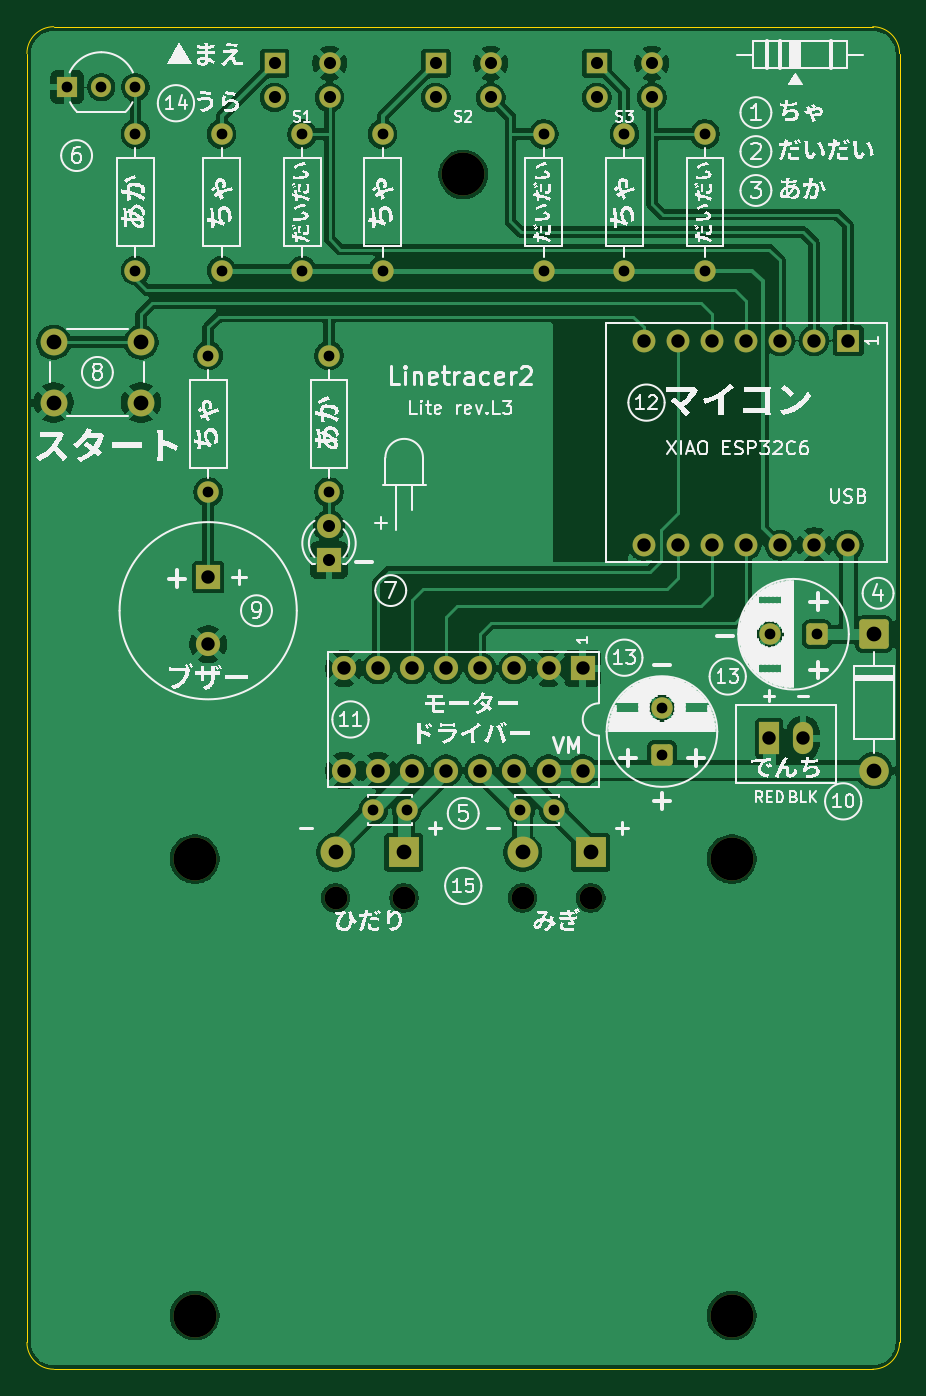
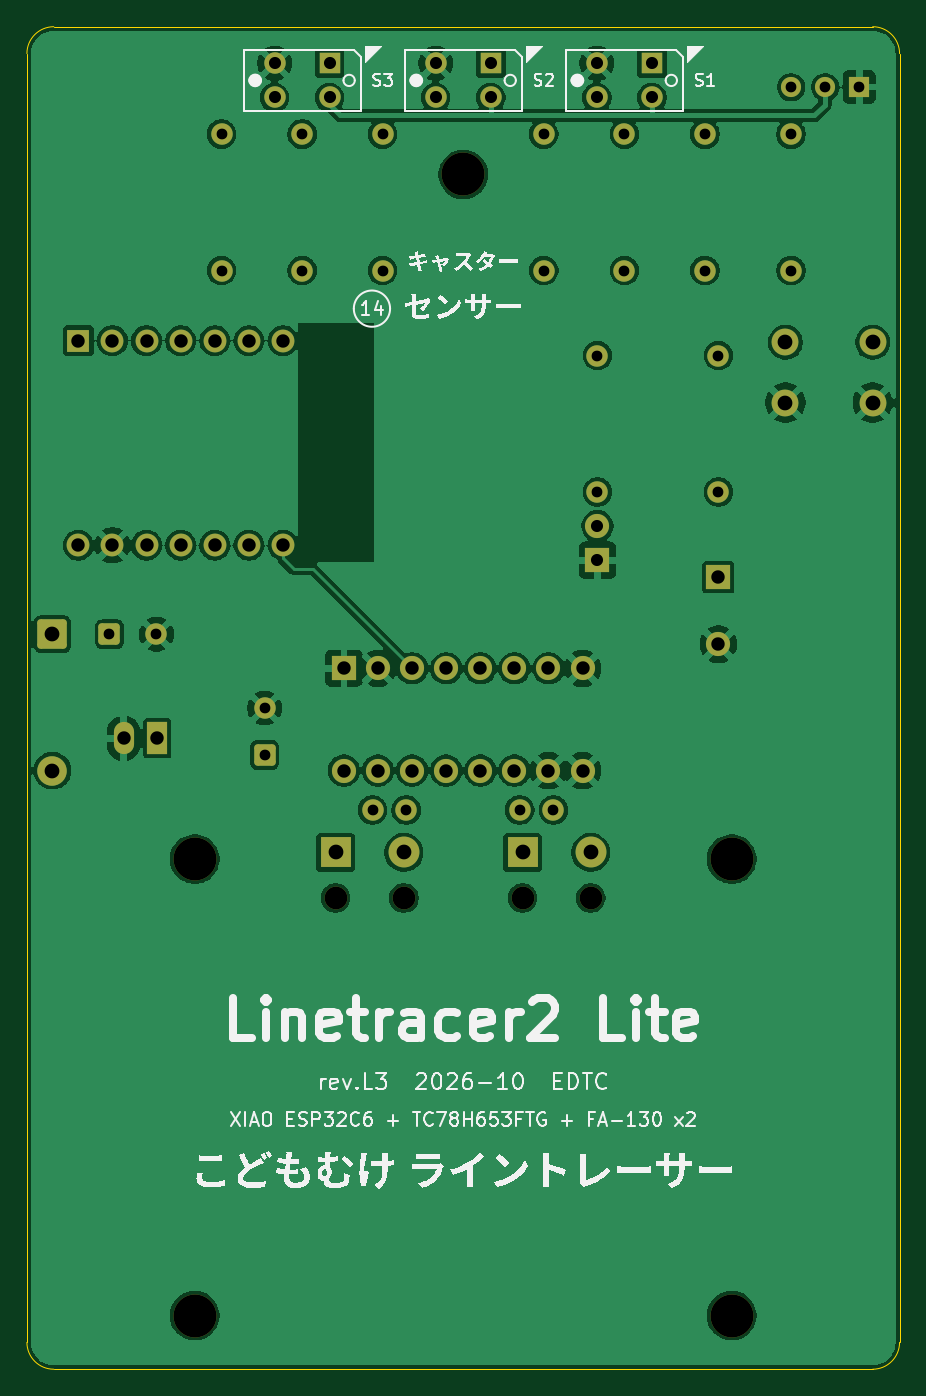
Circuit board: 9 layer files. Board 65.0 x 100.0 mm.
- bottom_copper: Linetracer2-Lite-B_Cu.gbl (156994 bytes)
- bottom_mask: Linetracer2-Lite-B_Mask.gbs (4845 bytes)
- bottom_silk: Linetracer2-Lite-B_Silkscreen.gbo (65405 bytes)
- outline: Linetracer2-Lite-Edge_Cuts.gm1 (1001 bytes)
- top_copper: Linetracer2-Lite-F_Cu.gtl (139159 bytes)
- top_mask: Linetracer2-Lite-F_Mask.gts (4845 bytes)
- top_silk: Linetracer2-Lite-F_Silkscreen.gto (174605 bytes)
- drill: Linetracer2-Lite-NPTH.drl (519 bytes)
- drill: Linetracer2-Lite-PTH.drl (1768 bytes)

=== bottom_copper: Linetracer2-Lite-B_Cu.gbl (156994 bytes, source omitted) ===
=== bottom_mask: Linetracer2-Lite-B_Mask.gbs ===
%TF.GenerationSoftware,KiCad,Pcbnew,10.0.6*%
%TF.CreationDate,2026-10-07T15:57:33+09:00*%
%TF.ProjectId,Linetracer2-Lite,4c696e65-7472-4616-9365-72322d4c6974,rev?*%
%TF.SameCoordinates,Original*%
%TF.FileFunction,Soldermask,Bot*%
%TF.FilePolarity,Negative*%
%FSLAX46Y46*%
G04 Gerber Fmt 4.6, Leading zero omitted, Abs format (unit mm)*
G04 Created by KiCad (PCBNEW 10.0.6) date 2026-10-07 15:57:33*
%MOMM*%
%LPD*%
G01*
G04 APERTURE LIST*
G04 Aperture macros list*
%AMRoundRect*
0 Rectangle with rounded corners*
0 $1 Rounding radius*
0 $2 $3 $4 $5 $6 $7 $8 $9 X,Y pos of 4 corners*
0 Add a 4 corners polygon primitive as box body*
4,1,4,$2,$3,$4,$5,$6,$7,$8,$9,$2,$3,0*
0 Add four circle primitives for the rounded corners*
1,1,$1+$1,$2,$3*
1,1,$1+$1,$4,$5*
1,1,$1+$1,$6,$7*
1,1,$1+$1,$8,$9*
0 Add four rect primitives between the rounded corners*
20,1,$1+$1,$2,$3,$4,$5,0*
20,1,$1+$1,$4,$5,$6,$7,0*
20,1,$1+$1,$6,$7,$8,$9,0*
20,1,$1+$1,$8,$9,$2,$3,0*%
G04 Aperture macros list end*
%ADD10C,3.200000*%
%ADD11C,1.600000*%
%ADD12C,1.700000*%
%ADD13R,2.300000X2.300000*%
%ADD14C,2.300000*%
%ADD15R,1.500000X1.500000*%
%ADD16C,1.500000*%
%ADD17R,1.500000X2.400000*%
%ADD18O,1.500000X2.400000*%
%ADD19R,1.800000X1.800000*%
%ADD20C,1.800000*%
%ADD21RoundRect,0.249999X-0.850001X0.850001X-0.850001X-0.850001X0.850001X-0.850001X0.850001X0.850001X0*%
%ADD22C,2.200000*%
%ADD23C,2.000000*%
%ADD24RoundRect,0.250000X0.550000X-0.550000X0.550000X0.550000X-0.550000X0.550000X-0.550000X-0.550000X0*%
%ADD25RoundRect,0.250000X0.550000X0.550000X-0.550000X0.550000X-0.550000X-0.550000X0.550000X-0.550000X0*%
%ADD26R,1.700000X1.700000*%
%ADD27R,1.600000X1.600000*%
G04 APERTURE END LIST*
D10*
%TO.C,H1*%
X130000000Y-112000000D03*
%TD*%
D11*
%TO.C,R8*%
X140000000Y-74500000D03*
X140000000Y-84660000D03*
%TD*%
%TO.C,R7*%
X125580000Y-68160000D03*
X125580000Y-58000000D03*
%TD*%
%TO.C,C3*%
X145790000Y-108350000D03*
X143290000Y-108350000D03*
%TD*%
D12*
%TO.C,M2*%
X159500000Y-114900000D03*
X154420000Y-114900000D03*
D13*
X159500000Y-111500000D03*
D14*
X154420000Y-111500000D03*
%TD*%
D15*
%TO.C,Q1*%
X120500000Y-54500000D03*
D16*
X123040000Y-54500000D03*
X125580000Y-54500000D03*
%TD*%
D11*
%TO.C,R6*%
X168000000Y-68160000D03*
X168000000Y-58000000D03*
%TD*%
%TO.C,R3*%
X162000000Y-68160000D03*
X162000000Y-58000000D03*
%TD*%
D12*
%TO.C,M1*%
X145579999Y-114900000D03*
X140499999Y-114900000D03*
D13*
X145579999Y-111500000D03*
D14*
X140499999Y-111500000D03*
%TD*%
D17*
%TO.C,J1*%
X172800000Y-103000000D03*
D18*
X175300000Y-103000000D03*
%TD*%
D11*
%TO.C,R1*%
X132000000Y-68160000D03*
X132000000Y-58000000D03*
%TD*%
%TO.C,R4*%
X138000000Y-68160000D03*
X138000000Y-58000000D03*
%TD*%
D19*
%TO.C,BZ1*%
X131000000Y-91000000D03*
D20*
X131000000Y-96000000D03*
%TD*%
D10*
%TO.C,H2*%
X130000000Y-146000000D03*
%TD*%
D11*
%TO.C,R5*%
X156000000Y-68160000D03*
X156000000Y-58000000D03*
%TD*%
D21*
%TO.C,D1*%
X180600000Y-95250000D03*
D22*
X180600000Y-105410000D03*
%TD*%
D11*
%TO.C,R9*%
X131000000Y-74500000D03*
X131000000Y-84660000D03*
%TD*%
D10*
%TO.C,H5*%
X150000000Y-61000000D03*
%TD*%
D11*
%TO.C,C4*%
X156750000Y-108350000D03*
X154250000Y-108350000D03*
%TD*%
D23*
%TO.C,SW1*%
X119500000Y-73500000D03*
X126000000Y-73500000D03*
X119500000Y-78000000D03*
X126000000Y-78000000D03*
%TD*%
D24*
%TO.C,C1*%
X164800000Y-104250000D03*
D11*
X164800000Y-100750000D03*
%TD*%
D10*
%TO.C,H4*%
X170000000Y-146000000D03*
%TD*%
%TO.C,H3*%
X170000000Y-112000000D03*
%TD*%
D25*
%TO.C,C2*%
X176350000Y-95250000D03*
D11*
X172850000Y-95250000D03*
%TD*%
D26*
%TO.C,U1*%
X178670000Y-73380000D03*
D12*
X176130000Y-73380000D03*
X173590000Y-73380000D03*
X171050000Y-73380000D03*
X168510000Y-73380000D03*
X165970000Y-73380000D03*
X163430000Y-73380000D03*
X163430000Y-88620000D03*
X165970000Y-88620000D03*
X168510000Y-88620000D03*
X171050000Y-88620000D03*
X173590000Y-88620000D03*
X176130000Y-88620000D03*
X178670000Y-88620000D03*
%TD*%
D19*
%TO.C,D2*%
X140000000Y-89740000D03*
D20*
X140000000Y-87200000D03*
%TD*%
D19*
%TO.C,U2*%
X158890000Y-97790000D03*
D20*
X156350000Y-97790000D03*
X153810000Y-97790000D03*
X151270000Y-97790000D03*
X148730000Y-97790000D03*
X146190000Y-97790000D03*
X143650000Y-97790000D03*
X141110000Y-97790000D03*
X141110000Y-105410000D03*
X143650000Y-105410000D03*
X146190000Y-105410000D03*
X148730000Y-105410000D03*
X151270000Y-105410000D03*
X153810000Y-105410000D03*
X156350000Y-105410000D03*
X158890000Y-105410000D03*
%TD*%
D11*
%TO.C,R2*%
X144000000Y-68160000D03*
X144000000Y-58000000D03*
%TD*%
D27*
%TO.C,PS3*%
X159950000Y-52730000D03*
D11*
X159950000Y-55270000D03*
X164050000Y-52730000D03*
X164050000Y-55270000D03*
%TD*%
D27*
%TO.C,PS1*%
X135950000Y-52730000D03*
D11*
X135950000Y-55270000D03*
X140050000Y-52730000D03*
X140050000Y-55270000D03*
%TD*%
D27*
%TO.C,PS2*%
X147950000Y-52730000D03*
D11*
X147950000Y-55270000D03*
X152050000Y-52730000D03*
X152050000Y-55270000D03*
%TD*%
M02*

=== bottom_silk: Linetracer2-Lite-B_Silkscreen.gbo (65405 bytes, source omitted) ===
=== outline: Linetracer2-Lite-Edge_Cuts.gm1 ===
%TF.GenerationSoftware,KiCad,Pcbnew,10.0.6*%
%TF.CreationDate,2026-10-07T15:57:33+09:00*%
%TF.ProjectId,Linetracer2-Lite,4c696e65-7472-4616-9365-72322d4c6974,rev?*%
%TF.SameCoordinates,Original*%
%TF.FileFunction,Profile,NP*%
%FSLAX46Y46*%
G04 Gerber Fmt 4.6, Leading zero omitted, Abs format (unit mm)*
G04 Created by KiCad (PCBNEW 10.0.6) date 2026-10-07 15:57:33*
%MOMM*%
%LPD*%
G01*
G04 APERTURE LIST*
%TA.AperFunction,Profile*%
%ADD10C,0.100000*%
%TD*%
G04 APERTURE END LIST*
D10*
X117500000Y-52000000D02*
G75*
G02*
X119500000Y-50000000I2000000J0D01*
G01*
X117500000Y-148000000D02*
X117500000Y-52000000D01*
X119500000Y-50000000D02*
X180500000Y-50000000D01*
X119500000Y-150000000D02*
G75*
G02*
X117500000Y-148000000I0J2000000D01*
G01*
X180500000Y-50000000D02*
G75*
G02*
X182500000Y-52000000I0J-2000000D01*
G01*
X180500000Y-150000000D02*
X119500000Y-150000000D01*
X182500000Y-52000000D02*
X182500000Y-148000000D01*
X182500000Y-148000000D02*
G75*
G02*
X180500000Y-150000000I-2000000J0D01*
G01*
M02*

=== top_copper: Linetracer2-Lite-F_Cu.gtl (139159 bytes, source omitted) ===
=== top_mask: Linetracer2-Lite-F_Mask.gts ===
%TF.GenerationSoftware,KiCad,Pcbnew,10.0.6*%
%TF.CreationDate,2026-10-07T15:57:33+09:00*%
%TF.ProjectId,Linetracer2-Lite,4c696e65-7472-4616-9365-72322d4c6974,rev?*%
%TF.SameCoordinates,Original*%
%TF.FileFunction,Soldermask,Top*%
%TF.FilePolarity,Negative*%
%FSLAX46Y46*%
G04 Gerber Fmt 4.6, Leading zero omitted, Abs format (unit mm)*
G04 Created by KiCad (PCBNEW 10.0.6) date 2026-10-07 15:57:33*
%MOMM*%
%LPD*%
G01*
G04 APERTURE LIST*
G04 Aperture macros list*
%AMRoundRect*
0 Rectangle with rounded corners*
0 $1 Rounding radius*
0 $2 $3 $4 $5 $6 $7 $8 $9 X,Y pos of 4 corners*
0 Add a 4 corners polygon primitive as box body*
4,1,4,$2,$3,$4,$5,$6,$7,$8,$9,$2,$3,0*
0 Add four circle primitives for the rounded corners*
1,1,$1+$1,$2,$3*
1,1,$1+$1,$4,$5*
1,1,$1+$1,$6,$7*
1,1,$1+$1,$8,$9*
0 Add four rect primitives between the rounded corners*
20,1,$1+$1,$2,$3,$4,$5,0*
20,1,$1+$1,$4,$5,$6,$7,0*
20,1,$1+$1,$6,$7,$8,$9,0*
20,1,$1+$1,$8,$9,$2,$3,0*%
G04 Aperture macros list end*
%ADD10C,3.200000*%
%ADD11C,1.600000*%
%ADD12C,1.700000*%
%ADD13R,2.300000X2.300000*%
%ADD14C,2.300000*%
%ADD15R,1.500000X1.500000*%
%ADD16C,1.500000*%
%ADD17R,1.500000X2.400000*%
%ADD18O,1.500000X2.400000*%
%ADD19R,1.800000X1.800000*%
%ADD20C,1.800000*%
%ADD21RoundRect,0.249999X-0.850001X0.850001X-0.850001X-0.850001X0.850001X-0.850001X0.850001X0.850001X0*%
%ADD22C,2.200000*%
%ADD23C,2.000000*%
%ADD24RoundRect,0.250000X0.550000X-0.550000X0.550000X0.550000X-0.550000X0.550000X-0.550000X-0.550000X0*%
%ADD25RoundRect,0.250000X0.550000X0.550000X-0.550000X0.550000X-0.550000X-0.550000X0.550000X-0.550000X0*%
%ADD26R,1.700000X1.700000*%
%ADD27R,1.600000X1.600000*%
G04 APERTURE END LIST*
D10*
%TO.C,H1*%
X130000000Y-112000000D03*
%TD*%
D11*
%TO.C,R8*%
X140000000Y-74500000D03*
X140000000Y-84660000D03*
%TD*%
%TO.C,R7*%
X125580000Y-68160000D03*
X125580000Y-58000000D03*
%TD*%
%TO.C,C3*%
X145790000Y-108350000D03*
X143290000Y-108350000D03*
%TD*%
D12*
%TO.C,M2*%
X159500000Y-114900000D03*
X154420000Y-114900000D03*
D13*
X159500000Y-111500000D03*
D14*
X154420000Y-111500000D03*
%TD*%
D15*
%TO.C,Q1*%
X120500000Y-54500000D03*
D16*
X123040000Y-54500000D03*
X125580000Y-54500000D03*
%TD*%
D11*
%TO.C,R6*%
X168000000Y-68160000D03*
X168000000Y-58000000D03*
%TD*%
%TO.C,R3*%
X162000000Y-68160000D03*
X162000000Y-58000000D03*
%TD*%
D12*
%TO.C,M1*%
X145579999Y-114900000D03*
X140499999Y-114900000D03*
D13*
X145579999Y-111500000D03*
D14*
X140499999Y-111500000D03*
%TD*%
D17*
%TO.C,J1*%
X172800000Y-103000000D03*
D18*
X175300000Y-103000000D03*
%TD*%
D11*
%TO.C,R1*%
X132000000Y-68160000D03*
X132000000Y-58000000D03*
%TD*%
%TO.C,R4*%
X138000000Y-68160000D03*
X138000000Y-58000000D03*
%TD*%
D19*
%TO.C,BZ1*%
X131000000Y-91000000D03*
D20*
X131000000Y-96000000D03*
%TD*%
D10*
%TO.C,H2*%
X130000000Y-146000000D03*
%TD*%
D11*
%TO.C,R5*%
X156000000Y-68160000D03*
X156000000Y-58000000D03*
%TD*%
D21*
%TO.C,D1*%
X180600000Y-95250000D03*
D22*
X180600000Y-105410000D03*
%TD*%
D11*
%TO.C,R9*%
X131000000Y-74500000D03*
X131000000Y-84660000D03*
%TD*%
D10*
%TO.C,H5*%
X150000000Y-61000000D03*
%TD*%
D11*
%TO.C,C4*%
X156750000Y-108350000D03*
X154250000Y-108350000D03*
%TD*%
D23*
%TO.C,SW1*%
X119500000Y-73500000D03*
X126000000Y-73500000D03*
X119500000Y-78000000D03*
X126000000Y-78000000D03*
%TD*%
D24*
%TO.C,C1*%
X164800000Y-104250000D03*
D11*
X164800000Y-100750000D03*
%TD*%
D10*
%TO.C,H4*%
X170000000Y-146000000D03*
%TD*%
%TO.C,H3*%
X170000000Y-112000000D03*
%TD*%
D25*
%TO.C,C2*%
X176350000Y-95250000D03*
D11*
X172850000Y-95250000D03*
%TD*%
D26*
%TO.C,U1*%
X178670000Y-73380000D03*
D12*
X176130000Y-73380000D03*
X173590000Y-73380000D03*
X171050000Y-73380000D03*
X168510000Y-73380000D03*
X165970000Y-73380000D03*
X163430000Y-73380000D03*
X163430000Y-88620000D03*
X165970000Y-88620000D03*
X168510000Y-88620000D03*
X171050000Y-88620000D03*
X173590000Y-88620000D03*
X176130000Y-88620000D03*
X178670000Y-88620000D03*
%TD*%
D19*
%TO.C,D2*%
X140000000Y-89740000D03*
D20*
X140000000Y-87200000D03*
%TD*%
D19*
%TO.C,U2*%
X158890000Y-97790000D03*
D20*
X156350000Y-97790000D03*
X153810000Y-97790000D03*
X151270000Y-97790000D03*
X148730000Y-97790000D03*
X146190000Y-97790000D03*
X143650000Y-97790000D03*
X141110000Y-97790000D03*
X141110000Y-105410000D03*
X143650000Y-105410000D03*
X146190000Y-105410000D03*
X148730000Y-105410000D03*
X151270000Y-105410000D03*
X153810000Y-105410000D03*
X156350000Y-105410000D03*
X158890000Y-105410000D03*
%TD*%
D11*
%TO.C,R2*%
X144000000Y-68160000D03*
X144000000Y-58000000D03*
%TD*%
D27*
%TO.C,PS3*%
X159950000Y-52730000D03*
D11*
X159950000Y-55270000D03*
X164050000Y-52730000D03*
X164050000Y-55270000D03*
%TD*%
D27*
%TO.C,PS1*%
X135950000Y-52730000D03*
D11*
X135950000Y-55270000D03*
X140050000Y-52730000D03*
X140050000Y-55270000D03*
%TD*%
D27*
%TO.C,PS2*%
X147950000Y-52730000D03*
D11*
X147950000Y-55270000D03*
X152050000Y-52730000D03*
X152050000Y-55270000D03*
%TD*%
M02*

=== top_silk: Linetracer2-Lite-F_Silkscreen.gto (174605 bytes, source omitted) ===
=== drill: Linetracer2-Lite-NPTH.drl ===
M48
; DRILL file KiCad 10.0.6 date 2026-10-07T15:57:34
; FORMAT={-:-/ absolute / metric / decimal}
; #@! TF.CreationDate,2026-10-07T15:57:34+09:00
; #@! TF.GenerationSoftware,Kicad,Pcbnew,10.0.6
; #@! TF.FileFunction,NonPlated,1,2,NPTH
FMAT,2
METRIC
; #@! TA.AperFunction,NonPlated,NPTH,ComponentDrill
T1C1.700
; #@! TA.AperFunction,NonPlated,NPTH,ComponentDrill
T2C3.200
%
G90
G05
T1
X140.5Y-114.9
X145.58Y-114.9
X154.42Y-114.9
X159.5Y-114.9
T2
X130.0Y-112.0
X130.0Y-146.0
X150.0Y-61.0
X170.0Y-112.0
X170.0Y-146.0
M30

=== drill: Linetracer2-Lite-PTH.drl ===
M48
; DRILL file KiCad 10.0.6 date 2026-10-07T15:57:34
; FORMAT={-:-/ absolute / metric / decimal}
; #@! TF.CreationDate,2026-10-07T15:57:34+09:00
; #@! TF.GenerationSoftware,Kicad,Pcbnew,10.0.6
; #@! TF.FileFunction,Plated,1,2,PTH
FMAT,2
METRIC
; #@! TA.AperFunction,Plated,PTH,ComponentDrill
T1C0.800
; #@! TA.AperFunction,Plated,PTH,ComponentDrill
T2C0.900
; #@! TA.AperFunction,Plated,PTH,ComponentDrill
T3C1.000
; #@! TA.AperFunction,Plated,PTH,ComponentDrill
T4C1.100
%
G90
G05
T1
X120.5Y-54.5
X123.04Y-54.5
X125.58Y-54.5
X125.58Y-58.0
X125.58Y-68.16
X131.0Y-74.5
X131.0Y-84.66
X132.0Y-58.0
X132.0Y-68.16
X138.0Y-58.0
X138.0Y-68.16
X140.0Y-74.5
X140.0Y-84.66
X143.29Y-108.35
X144.0Y-58.0
X144.0Y-68.16
X145.79Y-108.35
X154.25Y-108.35
X156.0Y-58.0
X156.0Y-68.16
X156.75Y-108.35
X162.0Y-58.0
X162.0Y-68.16
X164.8Y-100.75
X164.8Y-104.25
X168.0Y-58.0
X168.0Y-68.16
X172.85Y-95.25
X176.35Y-95.25
T2
X135.95Y-52.73
X135.95Y-55.27
X140.0Y-87.2
X140.0Y-89.74
X140.05Y-52.73
X140.05Y-55.27
X147.95Y-52.73
X147.95Y-55.27
X152.05Y-52.73
X152.05Y-55.27
X159.95Y-52.73
X159.95Y-55.27
X164.05Y-52.73
X164.05Y-55.27
T3
X131.0Y-91.0
X131.0Y-96.0
X141.11Y-97.79
X141.11Y-105.41
X143.65Y-97.79
X143.65Y-105.41
X146.19Y-97.79
X146.19Y-105.41
X148.73Y-97.79
X148.73Y-105.41
X151.27Y-97.79
X151.27Y-105.41
X153.81Y-97.79
X153.81Y-105.41
X156.35Y-97.79
X156.35Y-105.41
X158.89Y-97.79
X158.89Y-105.41
X163.43Y-73.38
X163.43Y-88.62
X165.97Y-73.38
X165.97Y-88.62
X168.51Y-73.38
X168.51Y-88.62
X171.05Y-73.38
X171.05Y-88.62
X172.8Y-103.0
X173.59Y-73.38
X173.59Y-88.62
X175.3Y-103.0
X176.13Y-73.38
X176.13Y-88.62
X178.67Y-73.38
X178.67Y-88.62
T4
X119.5Y-73.5
X119.5Y-78.0
X126.0Y-73.5
X126.0Y-78.0
X140.5Y-111.5
X145.58Y-111.5
X154.42Y-111.5
X159.5Y-111.5
X180.6Y-95.25
X180.6Y-105.41
M30
